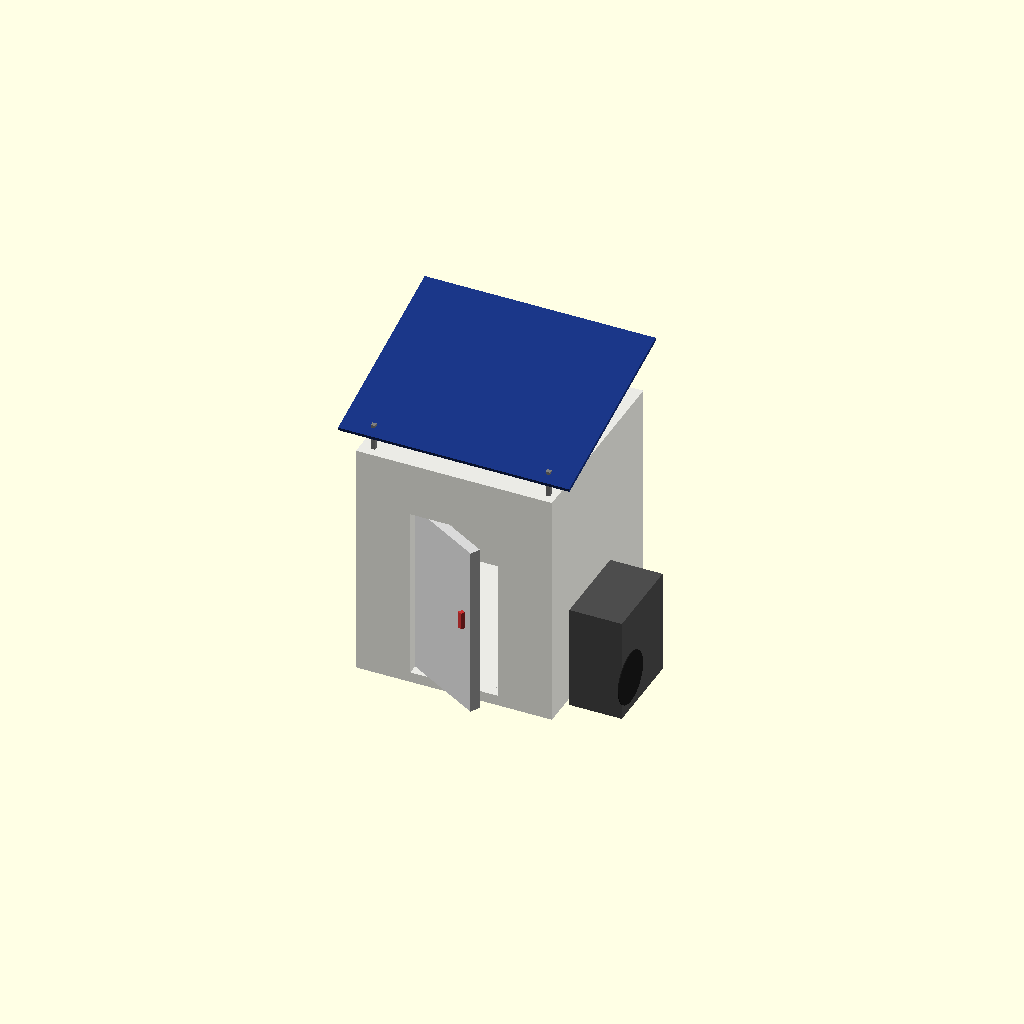
Cell 1 — every parameter at its default value.
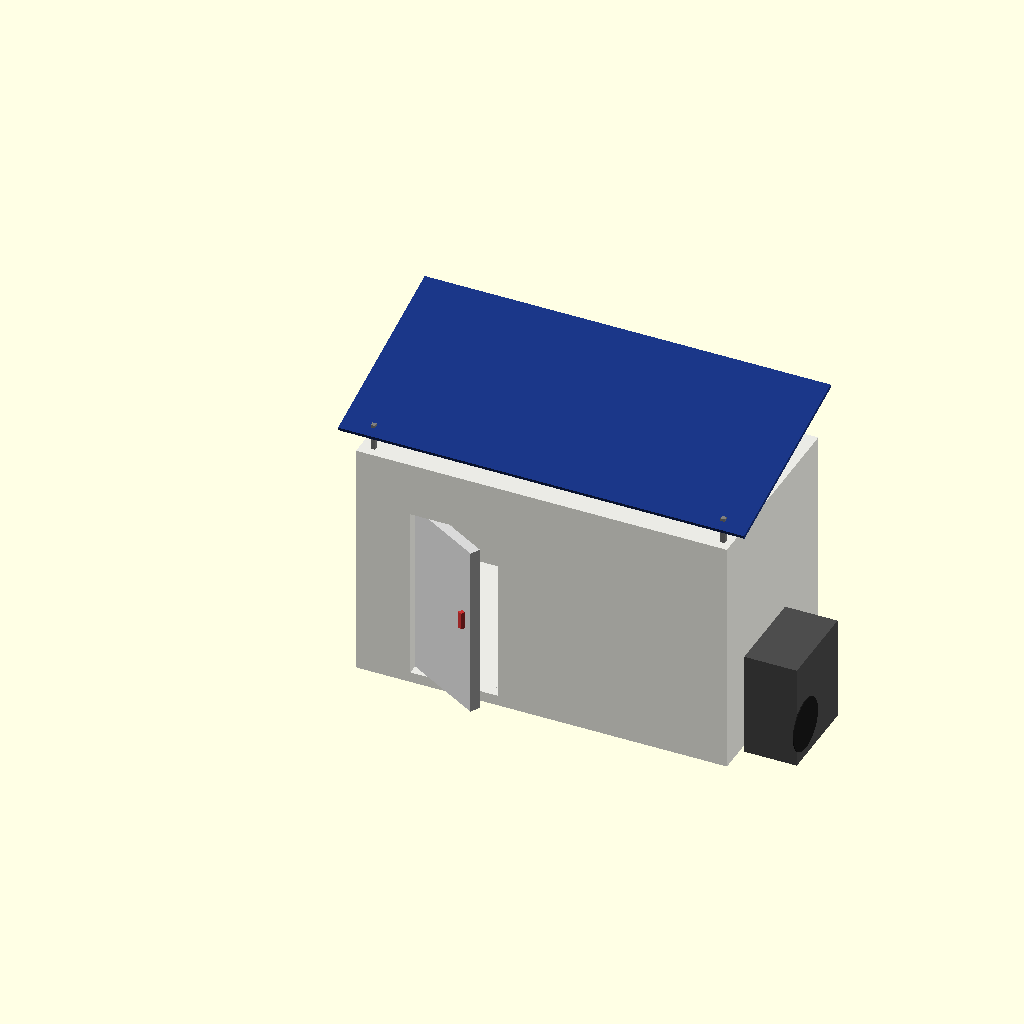
Cell 2: the same model with room_width = 4000.
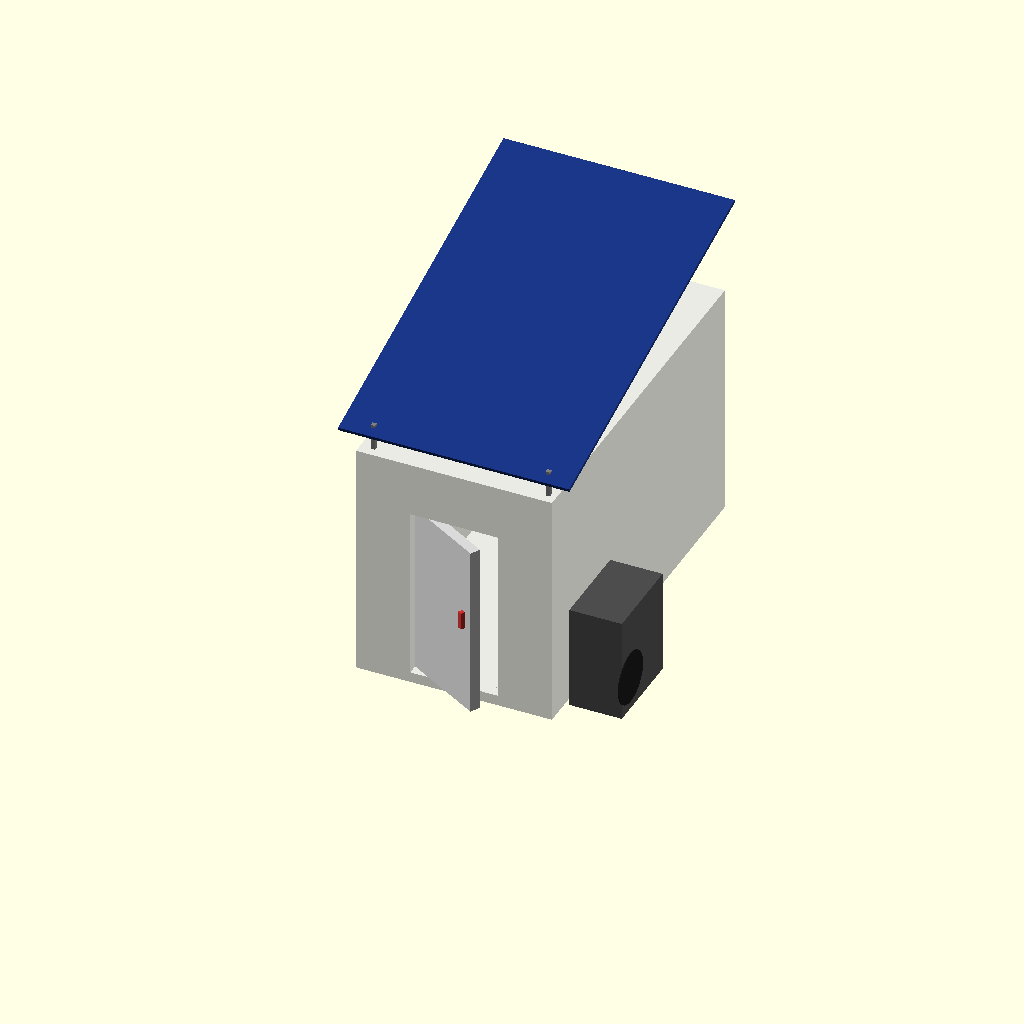
Cell 3: the same model with room_length = 4000.
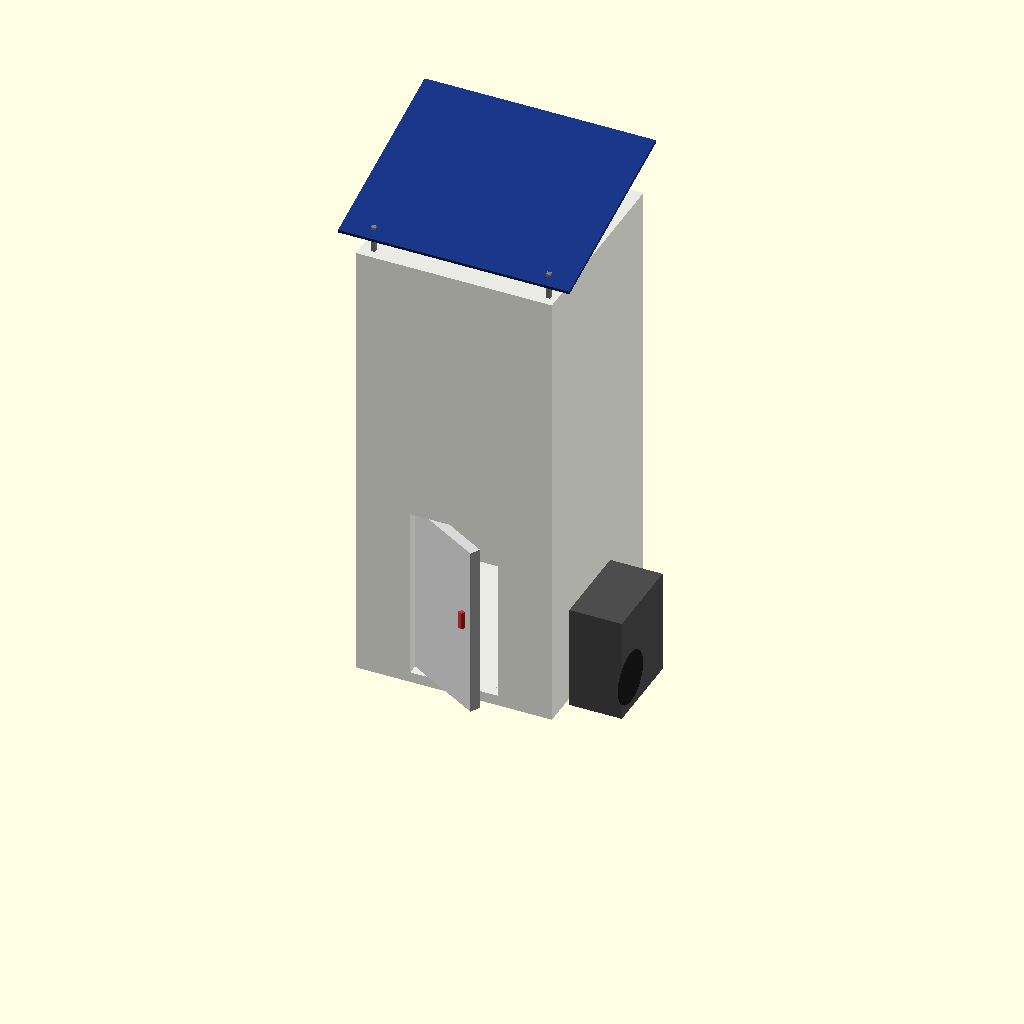
Cell 4: room_height = 5000 (everything else at default).
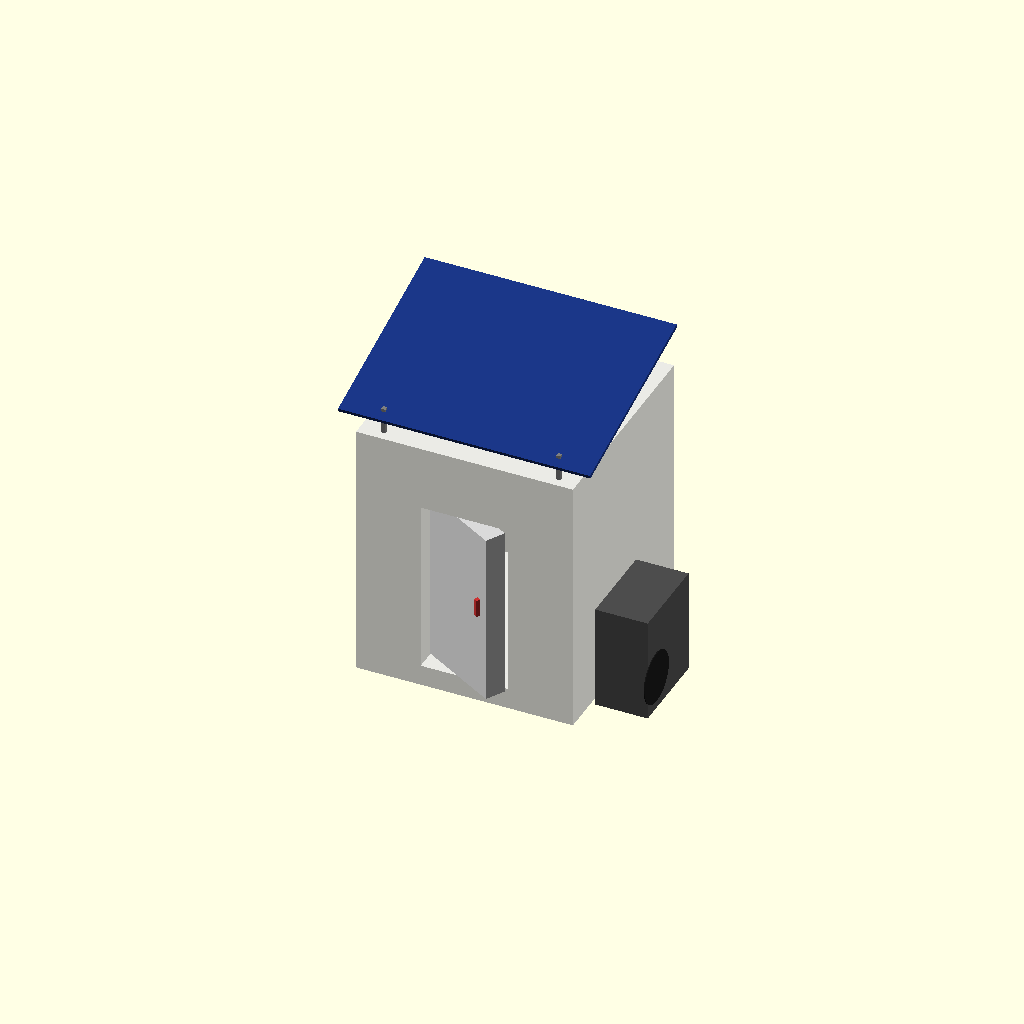
Cell 5 — puf_thickness set to 240, the other parameters unchanged.
All cells are drawn from one camera (rotation 55°, 0°, 25°, orthographic, colour scheme Cornfield), so only the parameter changes between them.
OpenSCAD source file SIH26005_3D_CAD_Model.scad:
// SIH26005: 3D CAD Model for Solar-PCM Cold Storage
// 1 Metric Ton Capacity
// Units: Millimeters (mm)

// Variables
room_width = 2000;
room_length = 2000;
room_height = 2500;
puf_thickness = 120; // 120mm PUF Panels

// Colors
color_puf = [0.9, 0.9, 0.9, 0.8]; // Off-white, slightly transparent to see inside
color_solar = [0.1, 0.2, 0.5, 1]; // Dark Blue
color_pcm = [0.4, 0.7, 1.0, 1];   // Ice Blue
color_compressor = [0.3, 0.3, 0.3, 1]; // Dark Grey
color_door_handle = [0.8, 0.2, 0.2, 1]; // Red

module puf_room() {
    // Main outer body (transparent PUF)
    color(color_puf) {
        difference() {
            // Outer cube
            cube([room_width + (puf_thickness*2), room_length + (puf_thickness*2), room_height + (puf_thickness*2)]);

            // Inner hollow space
            translate([puf_thickness, puf_thickness, puf_thickness])
                cube([room_width, room_length, room_height]);

            // Door Cutout (Front Wall)
            translate([puf_thickness + 500, -10, puf_thickness])
                cube([1000, puf_thickness + 20, 2000]);
        }
    }
}

module insulated_door() {
    // The Door (shown slightly open for 3D effect)
    translate([puf_thickness + 500, puf_thickness, puf_thickness])
    rotate([0, 0, -30]) // 30 degrees open
    union() {
        color([0.85, 0.85, 0.85, 1])
        cube([1000, puf_thickness, 2000]); // Door Body

        // Door Handle
        color(color_door_handle)
        translate([850, -50, 1000])
        cube([50, 50, 200]);
    }
}

module pcm_flats() {
    // Ceiling Mounted PCM Battery (Stage 3)
    // Placed inside at the top
    color(color_pcm)
    translate([puf_thickness + 200, puf_thickness + 200, puf_thickness + room_height - 100])
    cube([room_width - 400, room_length - 400, 80]); // 80mm thick PCM layer
}

module solar_array() {
    // 3.5 kW Solar Array on top
    // Tilted for sun exposure
    color(color_solar)
    translate([-200, 0, room_height + (puf_thickness*2) + 200])
    rotate([15, 0, 0]) // 15 degree tilt
    cube([room_width + 400 + (puf_thickness*2), room_length + 200, 40]);

    // Solar mounting brackets
    color([0.5, 0.5, 0.5, 1])
    translate([puf_thickness, 100, room_height + (puf_thickness*2)])
    cube([50, 50, 300]);

    color([0.5, 0.5, 0.5, 1])
    translate([puf_thickness + room_width, 100, room_height + (puf_thickness*2)])
    cube([50, 50, 300]);
}

module external_compressor_unit() {
    // Stage 1 & 2: Compressor and Battery Unit
    // Mounted on the right side exterior
    color(color_compressor)
    translate([room_width + (puf_thickness*2) + 50, puf_thickness + 200, 0])
    cube([600, 1000, 1200]);

    // Fan grill detail on compressor
    color([0.1, 0.1, 0.1, 1])
    translate([room_width + (puf_thickness*2) + 650, puf_thickness + 400, 400])
    rotate([0, 90, 0])
    cylinder(h=10, r=300, $fn=50);
}

module internal_evaporator() {
    // Evaporator blowing cold air over PCM
    color([0.7, 0.7, 0.7, 1])
    translate([puf_thickness + 500, room_length - 100, room_height - 300])
    cube([1000, 300, 400]);
}

// Assemble the Final Model
puf_room();
insulated_door();
pcm_flats();
solar_array();
external_compressor_unit();
internal_evaporator();
Customizer parameters (derived from the source; name, type, default, range or options):
room_width: number, default 2000
room_length: number, default 2000
room_height: number, default 2500
puf_thickness: number, default 120
color_puf: vector, default [0.9, 0.9, 0.9, 0.8]
color_solar: vector, default [0.1, 0.2, 0.5, 1]
color_pcm: vector, default [0.4, 0.7, 1, 1]
color_compressor: vector, default [0.3, 0.3, 0.3, 1]
color_door_handle: vector, default [0.8, 0.2, 0.2, 1]
